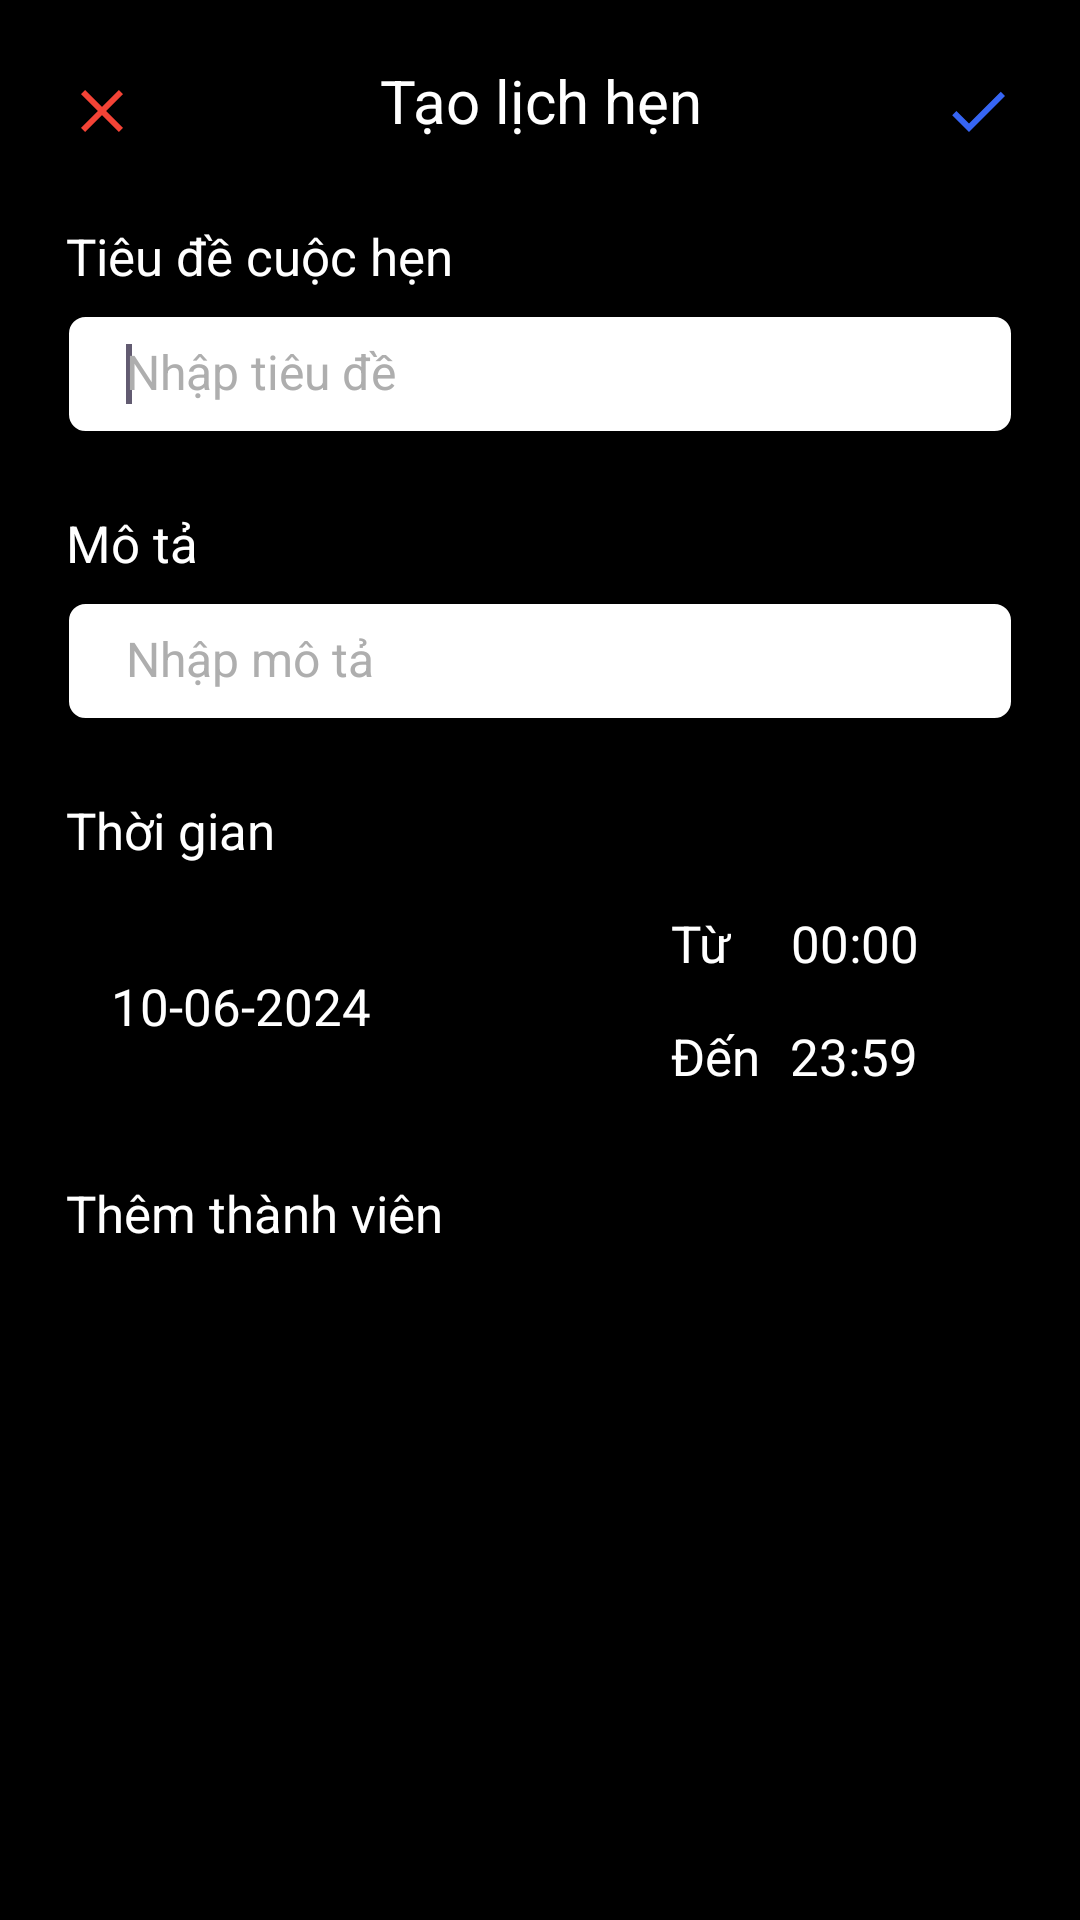

Write the Android layout XML for this screen, with the resource values it uses.
<!-- AndroidManifest.xml: application theme Theme.Finale -->
<!-- res/layout/create_or_update_meeting.xml -->
<?xml version="1.0" encoding="utf-8"?>
<androidx.constraintlayout.widget.ConstraintLayout xmlns:android="http://schemas.android.com/apk/res/android"
    xmlns:app="http://schemas.android.com/apk/res-auto"
    xmlns:tools="http://schemas.android.com/tools"
    android:layout_width="match_parent"
    android:layout_height="match_parent"
    android:background="@color/black"
    android:paddingLeft="22dp"
    android:paddingRight="22dp"
    tools:ignore="ExtraText">

    <RelativeLayout
        android:id="@id/line2"
        android:layout_width="match_parent"
        android:layout_height="wrap_content"
        tools:ignore="MissingConstraints">

        <ImageButton
            android:id="@+id/bookingCancelBtn"
            android:layout_width="wrap_content"
            android:layout_height="wrap_content"
            android:layout_marginTop="25dp"
            android:background="@color/black"
            android:src="@drawable/ic_close_red"
            tools:ignore="MissingConstraints" />

        <TextView
            android:id="@+id/title"
            android:layout_width="match_parent"
            android:layout_height="wrap_content"
            android:layout_marginTop="20dp"
            android:gravity="center"
            android:text="Tạo lịch hẹn"
            android:textColor="@color/white"
            android:textSize="20dp"
            app:layout_constraintTop_toTopOf="parent"
            tools:ignore="MissingConstraints" />

        <ImageButton
            android:id="@+id/bookingSubmitBtn"
            android:layout_width="wrap_content"
            android:layout_height="wrap_content"
            android:layout_alignParentEnd="true"
            android:layout_marginTop="25dp"
            android:background="@color/black"
            android:src="@drawable/ic_tick"
            tools:ignore="MissingConstraints" />
    </RelativeLayout>

    <TextView
        android:id="@+id/nameTitle"
        android:layout_width="match_parent"
        android:layout_height="wrap_content"
        android:layout_marginTop="25dp"
        android:text="Tiêu đề cuộc hẹn"
        android:textColor="@color/white"
        android:textSize="17dp"
        app:layout_constraintTop_toBottomOf="@+id/line2" />

    <EditText
        android:id="@+id/createBookingName"
        android:layout_width="match_parent"
        android:layout_height="40dp"
        android:layout_marginTop="8dp"
        android:background="@drawable/custom_edittext"
        android:hint="Nhập tiêu đề"
        android:paddingLeft="20dp"
        android:textColor="@color/black"
        android:textColorHint="#AEAEAE"
        android:textSize="16dp"
        app:layout_constraintTop_toBottomOf="@id/nameTitle">

        <requestFocus />
    </EditText>

    <TextView
        android:id="@+id/singerTitle"
        android:layout_width="match_parent"
        android:layout_height="wrap_content"
        android:layout_marginTop="25dp"
        android:text="Mô tả"
        android:textColor="@color/white"
        android:textSize="17dp"
        app:layout_constraintTop_toBottomOf="@+id/createBookingName" />

    <EditText
        android:id="@+id/createBookingDescription"
        android:layout_width="match_parent"
        android:layout_height="40dp"
        android:layout_marginTop="8dp"
        android:background="@drawable/custom_edittext"
        android:hint="Nhập mô tả"
        android:paddingLeft="20dp"
        android:textColor="@color/black"
        android:textColorHint="#AEAEAE"
        android:textSize="16dp"
        app:layout_constraintTop_toBottomOf="@id/singerTitle" />

    <TextView
        android:id="@+id/dayTitle"
        android:layout_width="match_parent"
        android:layout_height="wrap_content"
        android:layout_marginTop="25dp"
        android:text="Thời gian"
        android:textColor="@color/white"
        android:textSize="17dp"
        app:layout_constraintTop_toBottomOf="@+id/createBookingDescription" />

    <LinearLayout
        android:id="@+id/line1"
        android:layout_width="match_parent"
        android:layout_height="65dp"
        android:layout_marginTop="15dp"
        android:gravity="center"
        android:orientation="horizontal"
        app:layout_constraintTop_toBottomOf="@+id/dayTitle">

        <ImageView
            android:layout_width="wrap_content"
            android:layout_height="wrap_content"
            android:layout_marginRight="15dp"
            android:rotation="90"
            android:src="@drawable/ic_in_out" />

        <TextView
            android:id="@+id/day"
            android:layout_width="wrap_content"
            android:layout_height="wrap_content"
            android:text="10-06-2024"
            android:textColor="@color/white"
            android:textSize="17dp" />

        <RelativeLayout
            android:layout_width="match_parent"
            android:layout_height="match_parent">

            <LinearLayout
                android:layout_width="match_parent"
                android:layout_height="wrap_content"
                android:layout_marginLeft="100dp"
                android:orientation="vertical">

                <LinearLayout
                    android:layout_width="match_parent"
                    android:layout_height="match_parent"
                    android:layout_marginBottom="15dp"
                    android:orientation="horizontal">

                    <TextView
                        android:layout_width="wrap_content"
                        android:layout_height="wrap_content"
                        android:layout_marginRight="20dp"
                        android:text="Từ"
                        android:textColor="@color/white"
                        android:textSize="17dp" />

                    <TextView
                        android:id="@+id/startTime"
                        android:layout_width="wrap_content"
                        android:layout_height="wrap_content"
                        android:text="00:00"
                        android:textColor="@color/white"
                        android:textSize="17dp" />
                </LinearLayout>

                <LinearLayout
                    android:layout_width="match_parent"
                    android:layout_height="match_parent"
                    android:orientation="horizontal">

                    <TextView
                        android:layout_width="wrap_content"
                        android:layout_height="wrap_content"
                        android:layout_marginRight="10dp"
                        android:text="Đến"
                        android:textColor="@color/white"
                        android:textSize="17dp" />

                    <TextView
                        android:id="@+id/endTime"
                        android:layout_width="wrap_content"
                        android:layout_height="wrap_content"
                        android:text="23:59"
                        android:textColor="@color/white"
                        android:textSize="17dp" />
                </LinearLayout>
            </LinearLayout>
        </RelativeLayout>
    </LinearLayout>

    <TextView
        android:id="@+id/userTitle"
        android:layout_width="match_parent"
        android:layout_height="wrap_content"
        android:layout_marginTop="25dp"
        android:text="Thêm thành viên"
        android:textColor="@color/white"
        android:textSize="17dp"
        app:layout_constraintTop_toBottomOf="@+id/line1" />

    <androidx.recyclerview.widget.RecyclerView
        android:id="@+id/recycleViewUser"
        android:layout_width="match_parent"
        android:layout_height="280dp"
        android:layout_marginTop="10dp"
        app:layout_constraintTop_toBottomOf="@+id/userTitle" />


</androidx.constraintlayout.widget.ConstraintLayout>
<!-- resources referenced by this layout -->
<resources>
  <color name="black">#FF000000</color>
  <color name="white">#FFFFFFFF</color>
  <!-- drawable custom_edittext (drawable) -->
  <?xml version="1.0" encoding="utf-8"?>
  <shape xmlns:android="http://schemas.android.com/apk/res/android">
      <solid android:color="#FFFFFF" /> 
      <corners android:radius="6dp" /> 
      <stroke android:width="1dp" android:color="#000000" /> 
      <padding
          android:left="10dp"
          android:top="10dp"
          android:right="10dp"
          android:bottom="10dp" />
  </shape>
  <!-- drawable ic_close_red (drawable) -->
  <vector xmlns:android="http://schemas.android.com/apk/res/android"
      android:width="24dp"
      android:height="24dp"
      android:tint="@color/red"
      android:viewportWidth="24"
      android:viewportHeight="24">
  
      <path
          android:fillColor="@android:color/white"
          android:pathData="M19,6.41L17.59,5 12,10.59 6.41,5 5,6.41 10.59,12 5,17.59 6.41,19 12,13.41 17.59,19 19,17.59 13.41,12z" />
  
  </vector>
  <!-- drawable ic_tick (drawable) -->
  <vector xmlns:android="http://schemas.android.com/apk/res/android"
      android:width="24dp"
      android:height="24dp"
      android:tint="@color/blue"
      android:viewportWidth="24"
      android:viewportHeight="24">
  
      <path
          android:fillColor="@android:color/white"
          android:pathData="M9,16.2L4.8,12l-1.4,1.4L9,19 21,7l-1.4,-1.4L9,16.2z" />
  
  </vector>
  <style name="Theme.Finale" parent="Base.Theme.Finale" />
  <color name="red">#F44336</color>
  <color name="blue">#3665F4</color>
  <style name="Base.Theme.Finale" parent="Theme.Material3.DayNight.NoActionBar">
          
          
      </style>
</resources>
